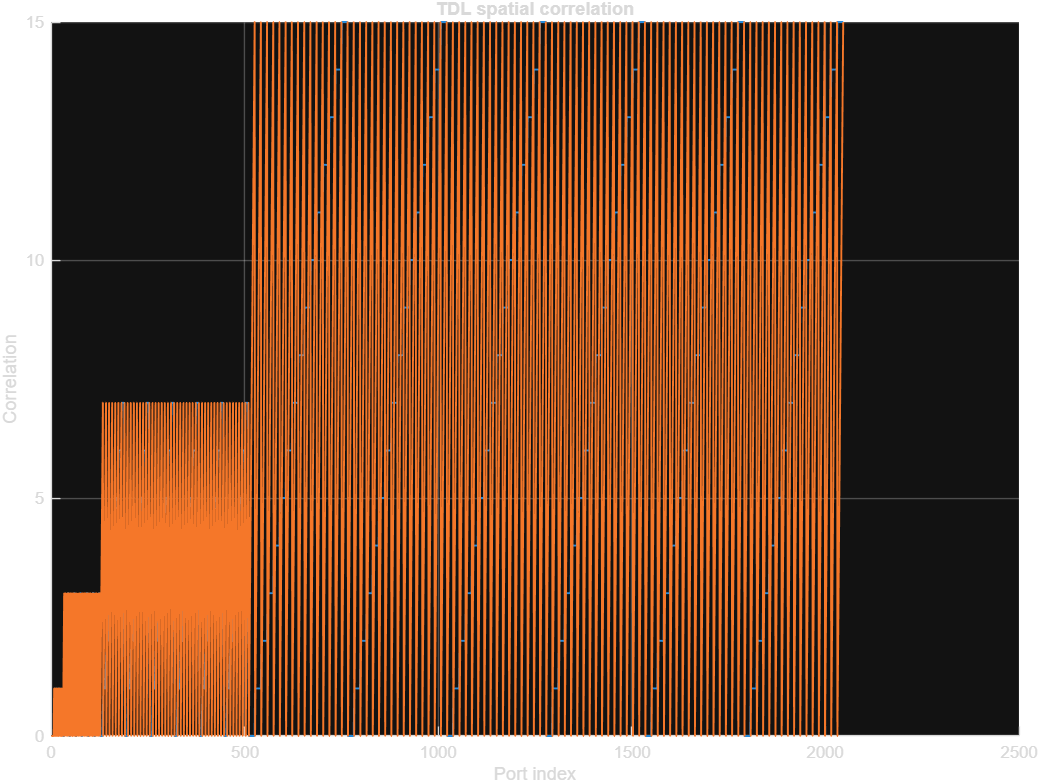

Values plotted in this chart, from the file beside it:
CaseID, PortI0, PortJ0, ExpectedReal, ActualReal, ExpectedImag, ActualImag, Status
TDLCOR-0001, 0, 0, 1, 1, 0, 0, PASS
TDLCOR-0002, 0, 0, 1, 1, 0, 0, PASS
TDLCOR-0003, 0, 0, 1, 1, 0, 0, PASS
TDLCOR-0004, 0, 0, 1, 1, 0, 0, PASS
TDLCOR-0005, 0, 0, 1, 1, 0, 0, PASS
TDLCOR-0006, 0, 0, 1, 1, 0, 0, PASS
TDLCOR-0007, 0, 0, 1, 1, 0, 0, PASS
TDLCOR-0007, 0, 1, 0, 0, 0, 0, PASS
TDLCOR-0007, 1, 0, 0, 0, 0, 0, PASS
TDLCOR-0007, 1, 1, 1, 1, 0, 0, PASS
TDLCOR-0008, 0, 0, 1, 1, 0, 0, PASS
TDLCOR-0008, 0, 1, 0.2, 0.2, 0, 0, PASS
TDLCOR-0008, 1, 0, 0.2, 0.2, 0, 0, PASS
TDLCOR-0008, 1, 1, 1, 1, 0, 0, PASS
TDLCOR-0009, 0, 0, 1, 1, 0, 0, PASS
TDLCOR-0009, 0, 1, 0.5, 0.5, 0, 0, PASS
TDLCOR-0009, 1, 0, 0.5, 0.5, 0, 0, PASS
TDLCOR-0009, 1, 1, 1, 1, 0, 0, PASS
TDLCOR-0010, 0, 0, 1, 1, 0, 0, PASS
TDLCOR-0010, 0, 1, 0.7, 0.7, 0, 0, PASS
TDLCOR-0010, 1, 0, 0.7, 0.7, 0, 0, PASS
TDLCOR-0010, 1, 1, 1, 1, 0, 0, PASS
TDLCOR-0011, 0, 0, 1, 1, 0, 0, PASS
TDLCOR-0011, 0, 1, 0.9, 0.9, 0, 0, PASS
TDLCOR-0011, 1, 0, 0.9, 0.9, 0, 0, PASS
TDLCOR-0011, 1, 1, 1, 1, 0, 0, PASS
TDLCOR-0012, 0, 0, 1, 1, 0, 0, PASS
TDLCOR-0012, 0, 1, 0.99, 0.99, 0, 0, PASS
TDLCOR-0012, 1, 0, 0.99, 0.99, 0, 0, PASS
TDLCOR-0012, 1, 1, 1, 1, 0, 0, PASS
TDLCOR-0013, 0, 0, 1, 1, 0, 0, PASS
TDLCOR-0013, 0, 1, 0, 0, 0, 0, PASS
TDLCOR-0013, 0, 2, 0, 0, 0, 0, PASS
TDLCOR-0013, 0, 3, 0, 0, 0, 0, PASS
TDLCOR-0013, 1, 0, 0, 0, 0, 0, PASS
TDLCOR-0013, 1, 1, 1, 1, 0, 0, PASS
TDLCOR-0013, 1, 2, 0, 0, 0, 0, PASS
TDLCOR-0013, 1, 3, 0, 0, 0, 0, PASS
TDLCOR-0013, 2, 0, 0, 0, 0, 0, PASS
TDLCOR-0013, 2, 1, 0, 0, 0, 0, PASS
TDLCOR-0013, 2, 2, 1, 1, 0, 0, PASS
TDLCOR-0013, 2, 3, 0, 0, 0, 0, PASS
TDLCOR-0013, 3, 0, 0, 0, 0, 0, PASS
TDLCOR-0013, 3, 1, 0, 0, 0, 0, PASS
TDLCOR-0013, 3, 2, 0, 0, 0, 0, PASS
TDLCOR-0013, 3, 3, 1, 1, 0, 0, PASS
TDLCOR-0014, 0, 0, 1, 1, 0, 0, PASS
TDLCOR-0014, 0, 1, 0.2, 0.2, 0, 0, PASS
TDLCOR-0014, 0, 2, 0.04, 0.04, 0, 0, PASS
TDLCOR-0014, 0, 3, 0.008, 0.008, 0, 0, PASS
TDLCOR-0014, 1, 0, 0.2, 0.2, 0, 0, PASS
TDLCOR-0014, 1, 1, 1, 1, 0, 0, PASS
TDLCOR-0014, 1, 2, 0.2, 0.2, 0, 0, PASS
TDLCOR-0014, 1, 3, 0.04, 0.04, 0, 0, PASS
TDLCOR-0014, 2, 0, 0.04, 0.04, 0, 0, PASS
TDLCOR-0014, 2, 1, 0.2, 0.2, 0, 0, PASS
TDLCOR-0014, 2, 2, 1, 1, 0, 0, PASS
TDLCOR-0014, 2, 3, 0.2, 0.2, 0, 0, PASS
TDLCOR-0014, 3, 0, 0.008, 0.008, 0, 0, PASS
TDLCOR-0014, 3, 1, 0.04, 0.04, 0, 0, PASS
... 1,986 more rows
